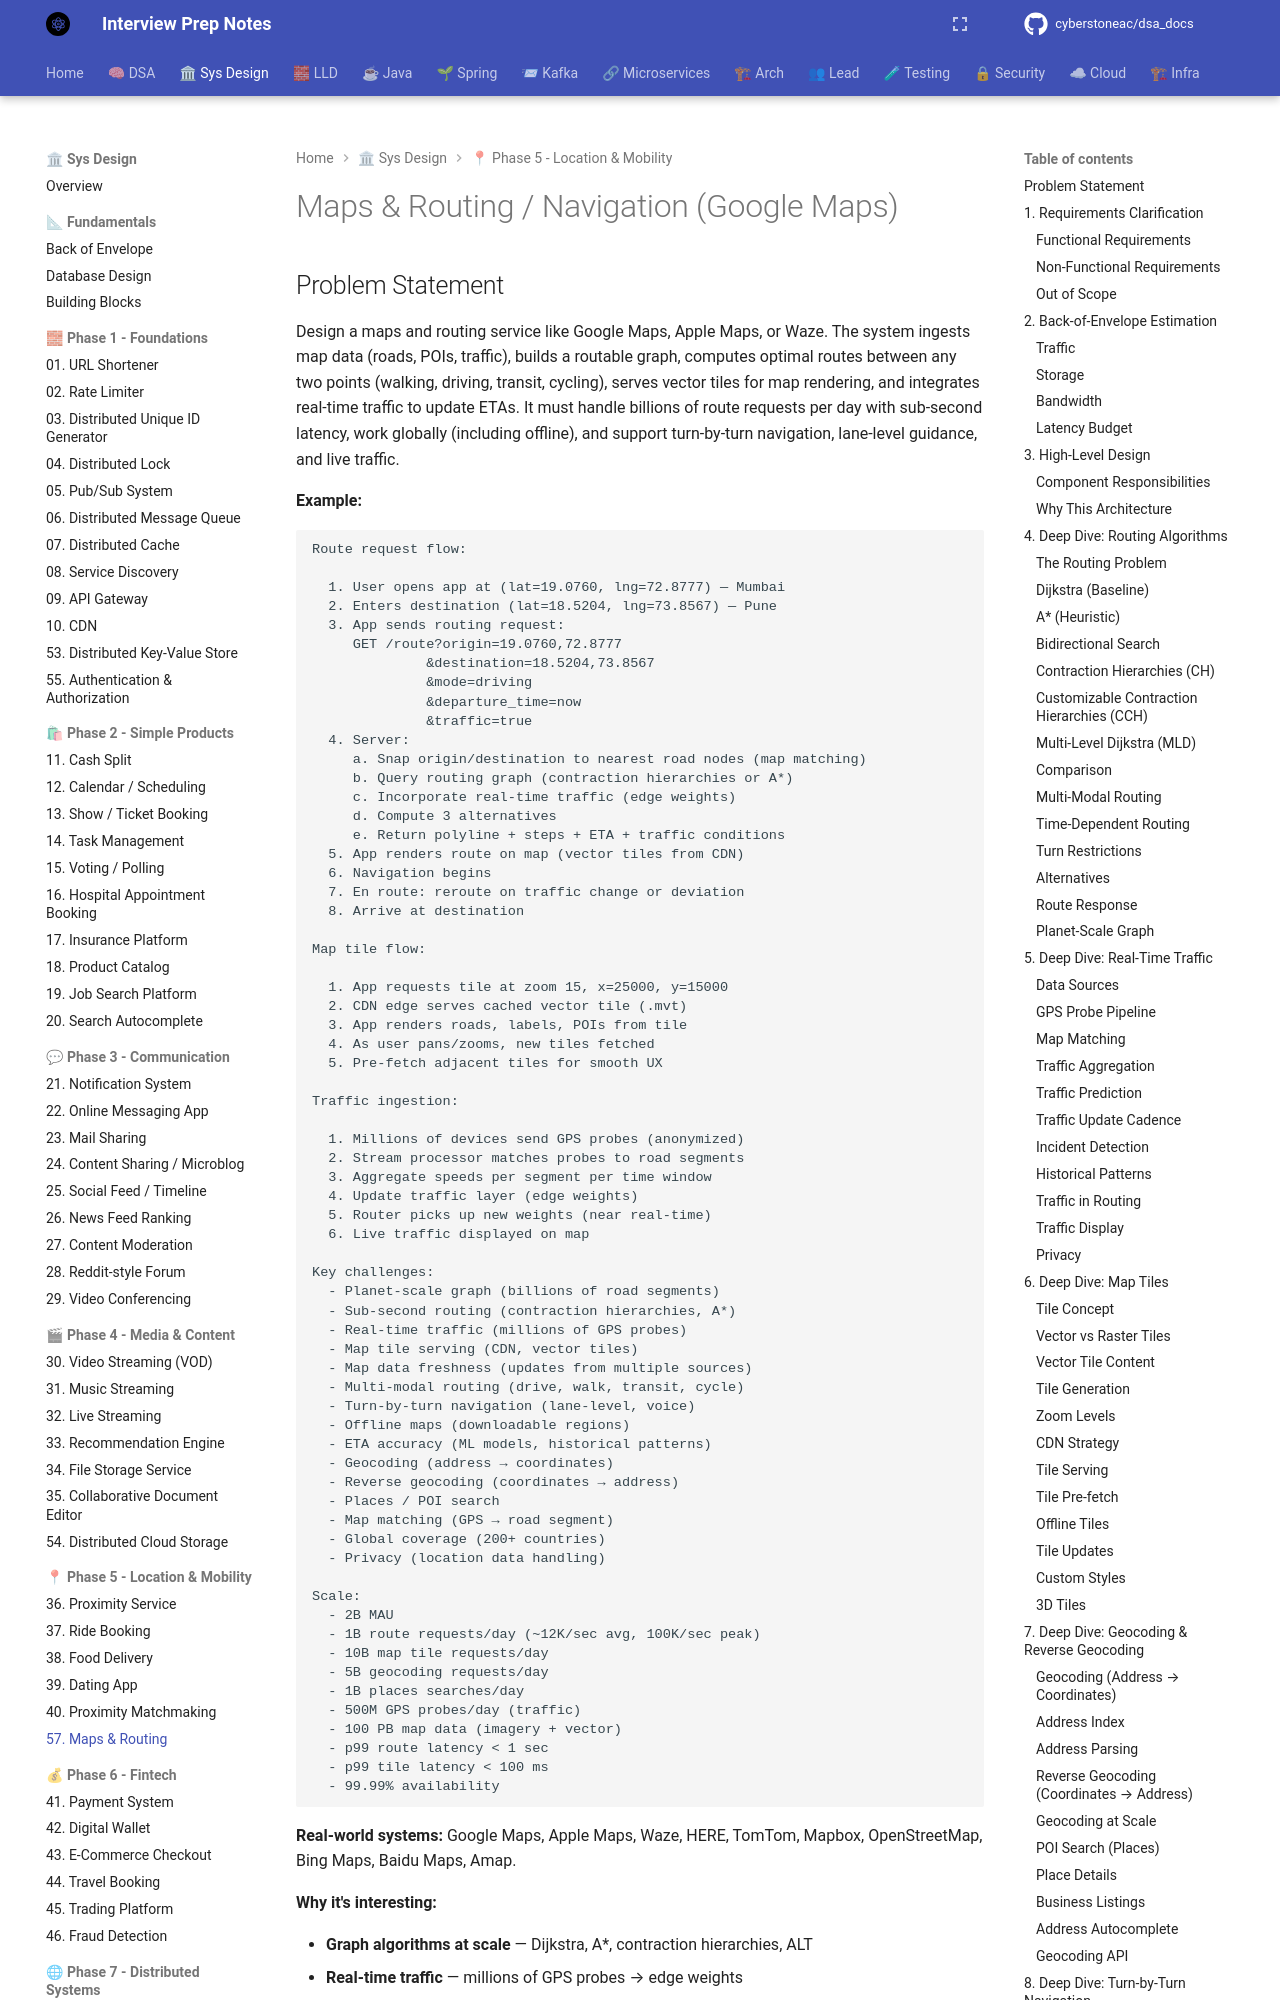

repository: cyberstoneac/dsa_docs · page: system-design/problems/57-maps-routing/index.html · generator: mkdocs

# Maps & Routing / Navigation (Google Maps)

## Problem Statement

Design a maps and routing service like Google Maps, Apple Maps, or Waze. The system ingests map data (roads, POIs, traffic), builds a routable graph, computes optimal routes between any two points (walking, driving, transit, cycling), serves vector tiles for map rendering, and integrates real-time traffic to update ETAs. It must handle billions of route requests per day with sub-second latency, work globally (including offline), and support turn-by-turn navigation, lane-level guidance, and live traffic.

**Example:**

```
Route request flow:

  1. User opens app at (lat=19.0760, lng=72.8777) — Mumbai
  2. Enters destination (lat=18.5204, lng=73.8567) — Pune
  3. App sends routing request:
     GET /route?origin=19.0760,72.8777
              &destination=18.5204,73.8567
              &mode=driving
              &departure_time=now
              &traffic=true
  4. Server:
     a. Snap origin/destination to nearest road nodes (map matching)
     b. Query routing graph (contraction hierarchies or A*)
     c. Incorporate real-time traffic (edge weights)
     d. Compute 3 alternatives
     e. Return polyline + steps + ETA + traffic conditions
  5. App renders route on map (vector tiles from CDN)
  6. Navigation begins
  7. En route: reroute on traffic change or deviation
  8. Arrive at destination

Map tile flow:

  1. App requests tile at zoom 15, x=25000, y=15000
  2. CDN edge serves cached vector tile (.mvt)
  3. App renders roads, labels, POIs from tile
  4. As user pans/zooms, new tiles fetched
  5. Pre-fetch adjacent tiles for smooth UX

Traffic ingestion:

  1. Millions of devices send GPS probes (anonymized)
  2. Stream processor matches probes to road segments
  3. Aggregate speeds per segment per time window
  4. Update traffic layer (edge weights)
  5. Router picks up new weights (near real-time)
  6. Live traffic displayed on map
